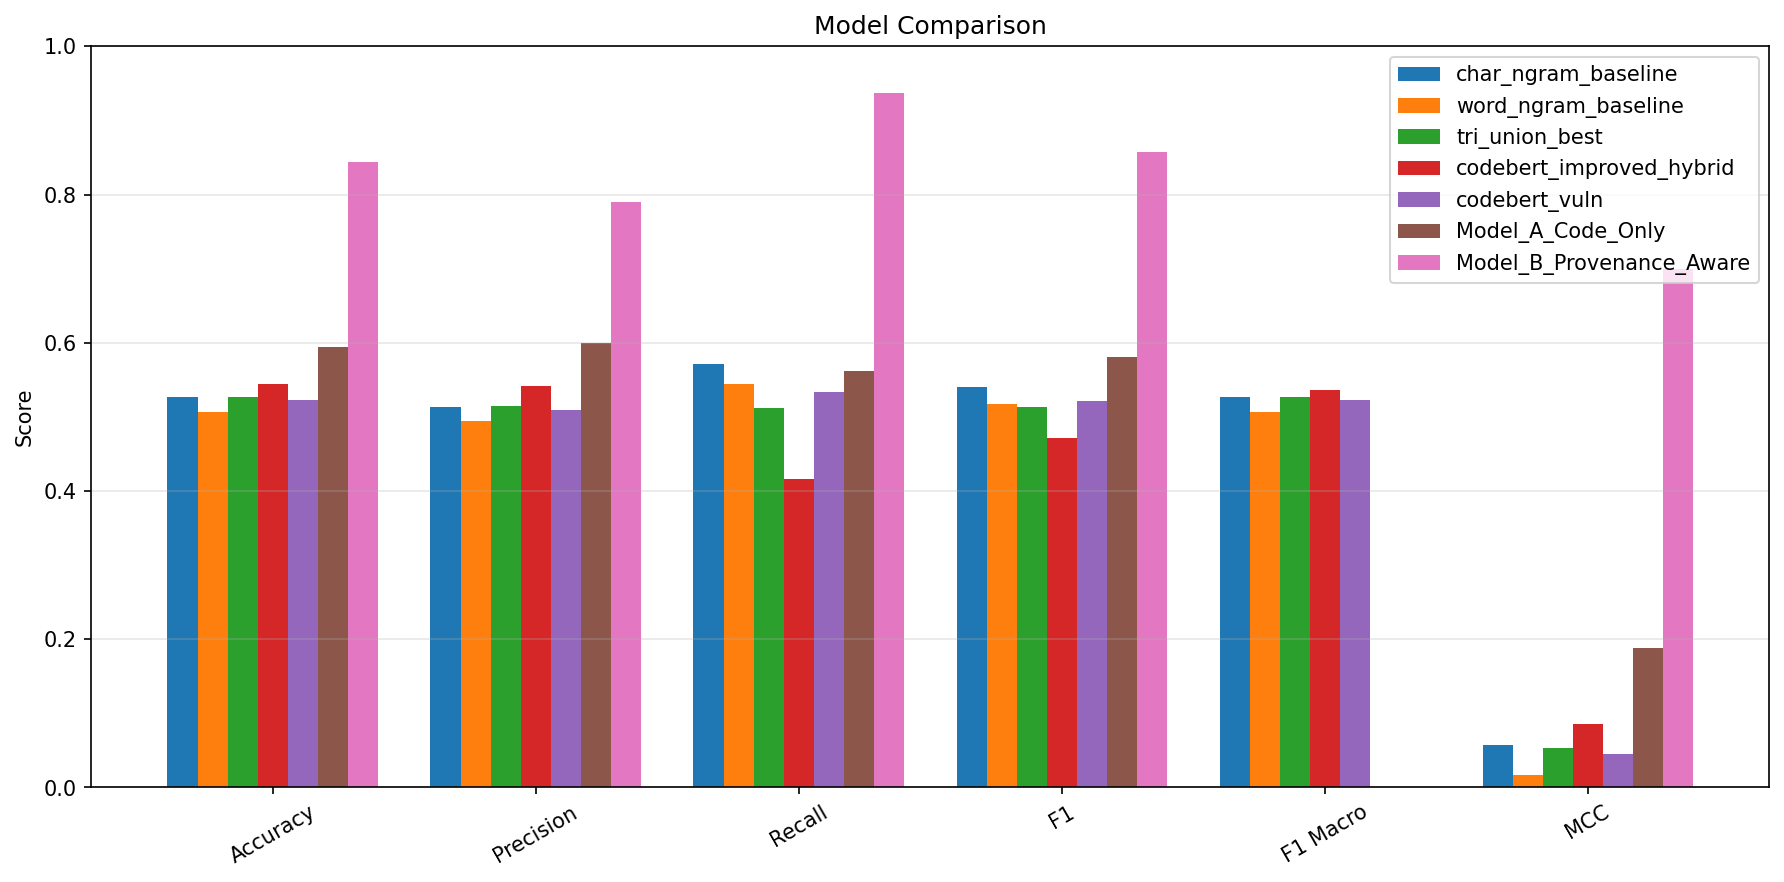

The file beside this chart, header and first rows:
Model, Accuracy, Precision, Recall, F1, F1 Macro, MCC, AUROC, N Samples
char_ngram_baseline, 0.5275, 0.5131, 0.5718, 0.5409, 0.5271, 0.05754, 0.5474, 5412
word_ngram_baseline, 0.5072, 0.4943, 0.544, 0.518, 0.507, 0.01636, 0.5193, 5412
tri_union_best, 0.5273, 0.5145, 0.5121, 0.5133, 0.527, 0.05391, 0.5418, 5412
codebert_improved_hybrid, 0.5447, 0.542, 0.4165, 0.471, 0.5357, 0.08551, 0.5617, 5412
codebert_vuln, 0.5222, 0.5087, 0.5338, 0.5209, 0.5222, 0.04494, 0.5425, 5412
Model_A_Code_Only, 0.5938, 0.6, 0.5625, 0.5806, 0.0, 0.1879, 0.5664, 32
Model_B_Provenance_Aware, 0.8438, 0.7895, 0.9375, 0.8571, 0.0, 0.6999, 0.9375, 32
